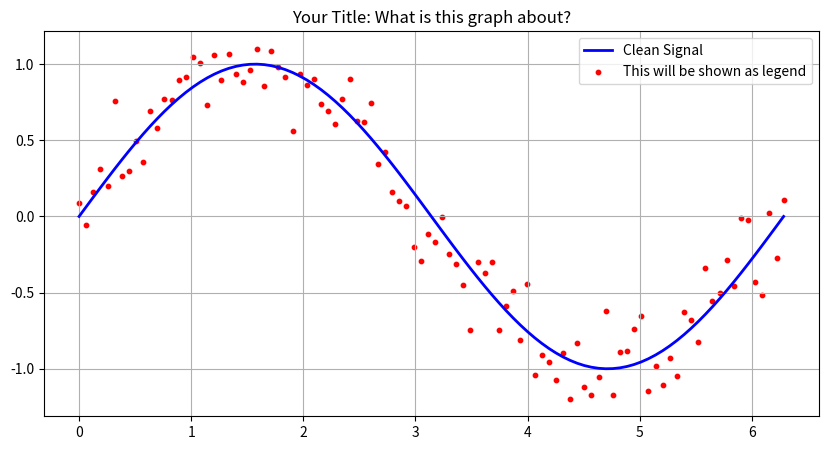

Source code (Python):
import numpy as np
import matplotlib.pyplot as plt

# 1. Generate 100 points between 0 and 2* pi
# np.linspace creates an evenly spaced sequence of numbers.
x = np.linspace(0, 2 * np.pi, 100)

# 2. Generate the 'Clean' Sine Wave
# Applies the mathematical sine function to every element in the 'x' array.
y_clean = np.sin(x)

# 3. Generate 'Noise' (Random values)
# Hint: Use np.random.normal(mean, standard_deviation, sample_size)
noise = np.random.normal(0, 0.2, 100)

# Corrupt the clean signal by adding the random noise to it.
y_noisy = y_clean + noise

# 4. Visualization
# Set the dimensions of the output graph (width=10, height=5)
plt.figure(figsize=(10, 5))

# Plot the continuous clean signal as a Line Graph
plt.plot(x, y_clean, label="Clean Signal", color="blue", linewidth=2)

# Overlay the corrupted signal as a Scatter Plot (individual dots)
# 's=10' controls the thickness of the scatter markers
plt.scatter(x, y_noisy,
            label="This will be shown as legend",
            color="red", s=10)

# Add chart metadata (title, legend, and background grid)
plt.title("Your Title: What is this graph about?")
plt.legend()
plt.grid(True)

# Render and display the plot
plt.show()
